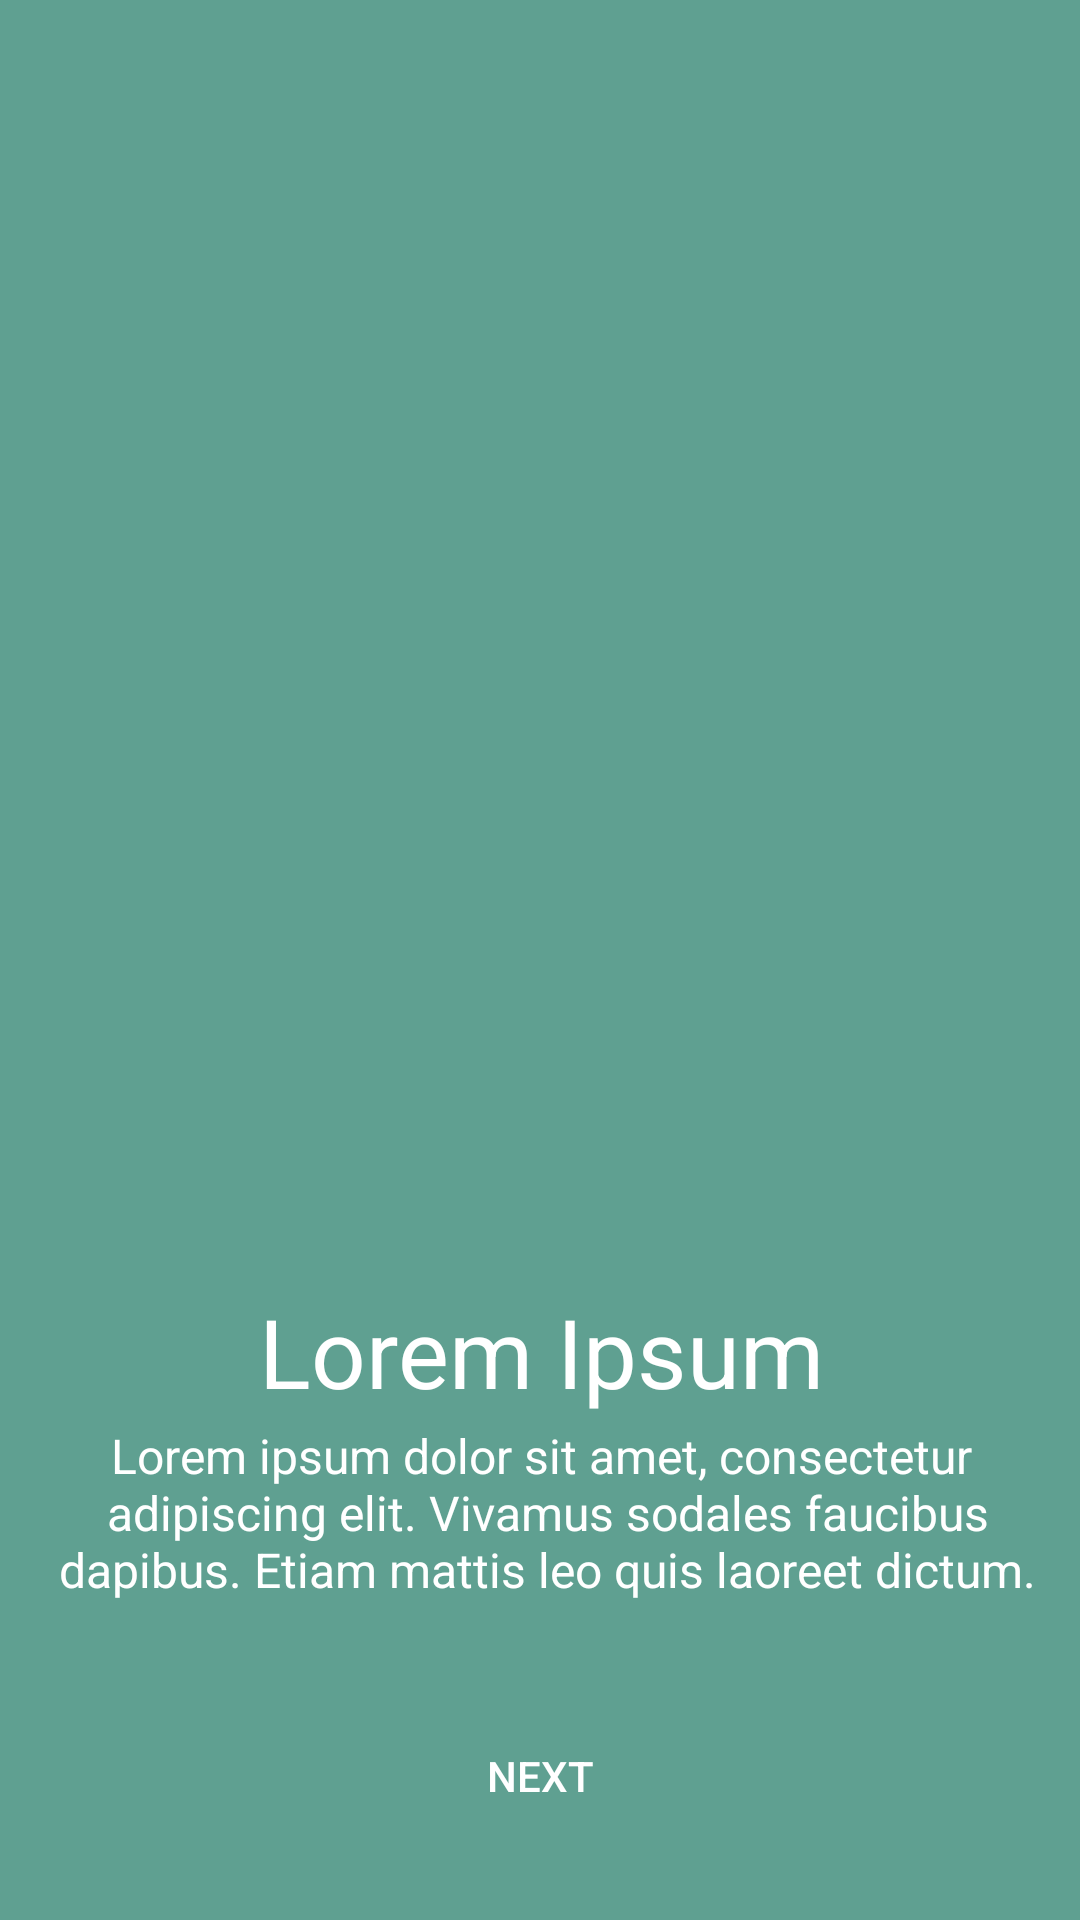

Layout XML and referenced resources for this Android screen:
<!-- AndroidManifest.xml: application theme Theme.Expenser.NoActionBar -->
<!-- res/layout/onboarding_4.xml -->
<?xml version="1.0" encoding="utf-8"?>
<androidx.constraintlayout.widget.ConstraintLayout xmlns:android="http://schemas.android.com/apk/res/android"
    xmlns:app="http://schemas.android.com/apk/res-auto"
    xmlns:tools="http://schemas.android.com/tools"
    android:layout_width="match_parent"
    android:layout_height="match_parent"
    android:background="#5FA091"
    tools:context=".activity.OnboardingScreenActivity">

    <androidx.constraintlayout.widget.Guideline
        android:id="@+id/guideline3"
        android:layout_width="wrap_content"
        android:layout_height="wrap_content"
        android:orientation="vertical"
        app:layout_constraintGuide_percent="0.1" />

    <ImageView
        android:id="@+id/imageView3"
        android:layout_width="0dp"
        android:layout_height="0dp"
        android:contentDescription="@string/app_name"
        android:scaleType="centerCrop"
        app:layout_constraintBottom_toTopOf="@+id/guideline7"
        app:layout_constraintEnd_toEndOf="parent"
        app:layout_constraintStart_toStartOf="parent"
        app:layout_constraintTop_toTopOf="@+id/guideline12"
        app:srcCompat="@drawable/onboarding_activity_ic_image_4" />


    <androidx.constraintlayout.widget.Guideline
        android:id="@+id/guideline4"
        android:layout_width="wrap_content"
        android:layout_height="wrap_content"
        android:orientation="vertical"
        app:layout_constraintGuide_percent="0.50121653" />

    <androidx.constraintlayout.widget.Guideline
        android:id="@+id/guideline5"
        android:layout_width="wrap_content"
        android:layout_height="wrap_content"
        android:orientation="vertical"
        app:layout_constraintGuide_percent="0.9026764" />

    <androidx.constraintlayout.widget.Guideline
        android:id="@+id/guideline6"
        android:layout_width="wrap_content"
        android:layout_height="wrap_content"
        android:orientation="horizontal"
        app:layout_constraintGuide_percent="0.15" />

    <androidx.constraintlayout.widget.Guideline
        android:id="@+id/guideline7"
        android:layout_width="wrap_content"
        android:layout_height="wrap_content"
        android:orientation="horizontal"
        app:layout_constraintGuide_percent="0.6" />

    <androidx.constraintlayout.widget.Guideline
        android:id="@+id/guideline8"
        android:layout_width="wrap_content"
        android:layout_height="wrap_content"
        android:orientation="horizontal"
        app:layout_constraintGuide_percent="0.85" />

    <Button
        android:id="@+id/button2"
        android:layout_width="0dp"
        android:layout_height="wrap_content"
        android:layout_marginStart="8dp"
        android:layout_marginTop="8dp"
        android:layout_marginEnd="8dp"
        android:layout_marginBottom="8dp"
        android:background="@drawable/onboarding_activity_button_4"
        android:onClick="nextPage"
        android:text="@string/next"
        android:textColor="@android:color/white"
        app:layout_constraintBottom_toBottomOf="parent"
        app:layout_constraintEnd_toStartOf="@+id/guideline14"
        app:layout_constraintStart_toStartOf="@+id/guideline13"
        app:layout_constraintTop_toTopOf="@+id/guideline8" />

    <TextView
        android:id="@+id/textView7"
        android:layout_width="wrap_content"
        android:layout_height="wrap_content"
        android:layout_marginStart="8dp"
        android:layout_marginTop="45dp"
        android:layout_marginEnd="8dp"
        android:text="@string/demo_title"
        android:textColor="#FFFFFF"
        android:textSize="32sp"
        app:layout_constraintEnd_toStartOf="@+id/guideline5"
        app:layout_constraintStart_toStartOf="@+id/guideline3"
        app:layout_constraintTop_toTopOf="@+id/guideline7"
        tools:text="@string/demo_title" />

    <TextView
        android:id="@+id/textView8"
        android:layout_width="wrap_content"
        android:layout_height="wrap_content"
        android:layout_marginStart="8dp"
        android:layout_marginEnd="8dp"
        android:layout_marginBottom="8dp"
        android:text="@string/demo_content"
        android:textAlignment="center"
        android:textColor="#FFFFFF"
        android:textSize="16sp"
        app:layout_constraintBottom_toTopOf="@+id/guideline8"
        app:layout_constraintEnd_toStartOf="@+id/guideline5"
        app:layout_constraintStart_toStartOf="@+id/guideline3"
        app:layout_constraintTop_toBottomOf="@+id/textView7"
        tools:text="@string/demo_content" />

    <androidx.constraintlayout.widget.Guideline
        android:id="@+id/guideline12"
        android:layout_width="wrap_content"
        android:layout_height="wrap_content"
        android:orientation="horizontal"
        app:layout_constraintGuide_percent="0.02" />

    <androidx.constraintlayout.widget.Guideline
        android:id="@+id/guideline13"
        android:layout_width="wrap_content"
        android:layout_height="wrap_content"
        android:orientation="vertical"
        app:layout_constraintGuide_percent="0.3" />

    <androidx.constraintlayout.widget.Guideline
        android:id="@+id/guideline14"
        android:layout_width="wrap_content"
        android:layout_height="wrap_content"
        android:orientation="vertical"
        app:layout_constraintGuide_percent="0.7" />

</androidx.constraintlayout.widget.ConstraintLayout>
<!-- resources referenced by this layout -->
<resources>
  <string name="app_name">Expenser</string>
  <string name="demo_content">Lorem ipsum dolor sit amet, consectetur\n adipiscing elit. Vivamus sodales faucibus\n dapibus. Etiam mattis leo quis laoreet dictum.</string>
  <string name="demo_title">Lorem Ipsum</string>
  <string name="next">Next</string>
  <style name="Theme.Expenser.NoActionBar">
          <item name="windowActionBar">false</item>
          <item name="windowNoTitle">true</item>
      </style>
</resources>
